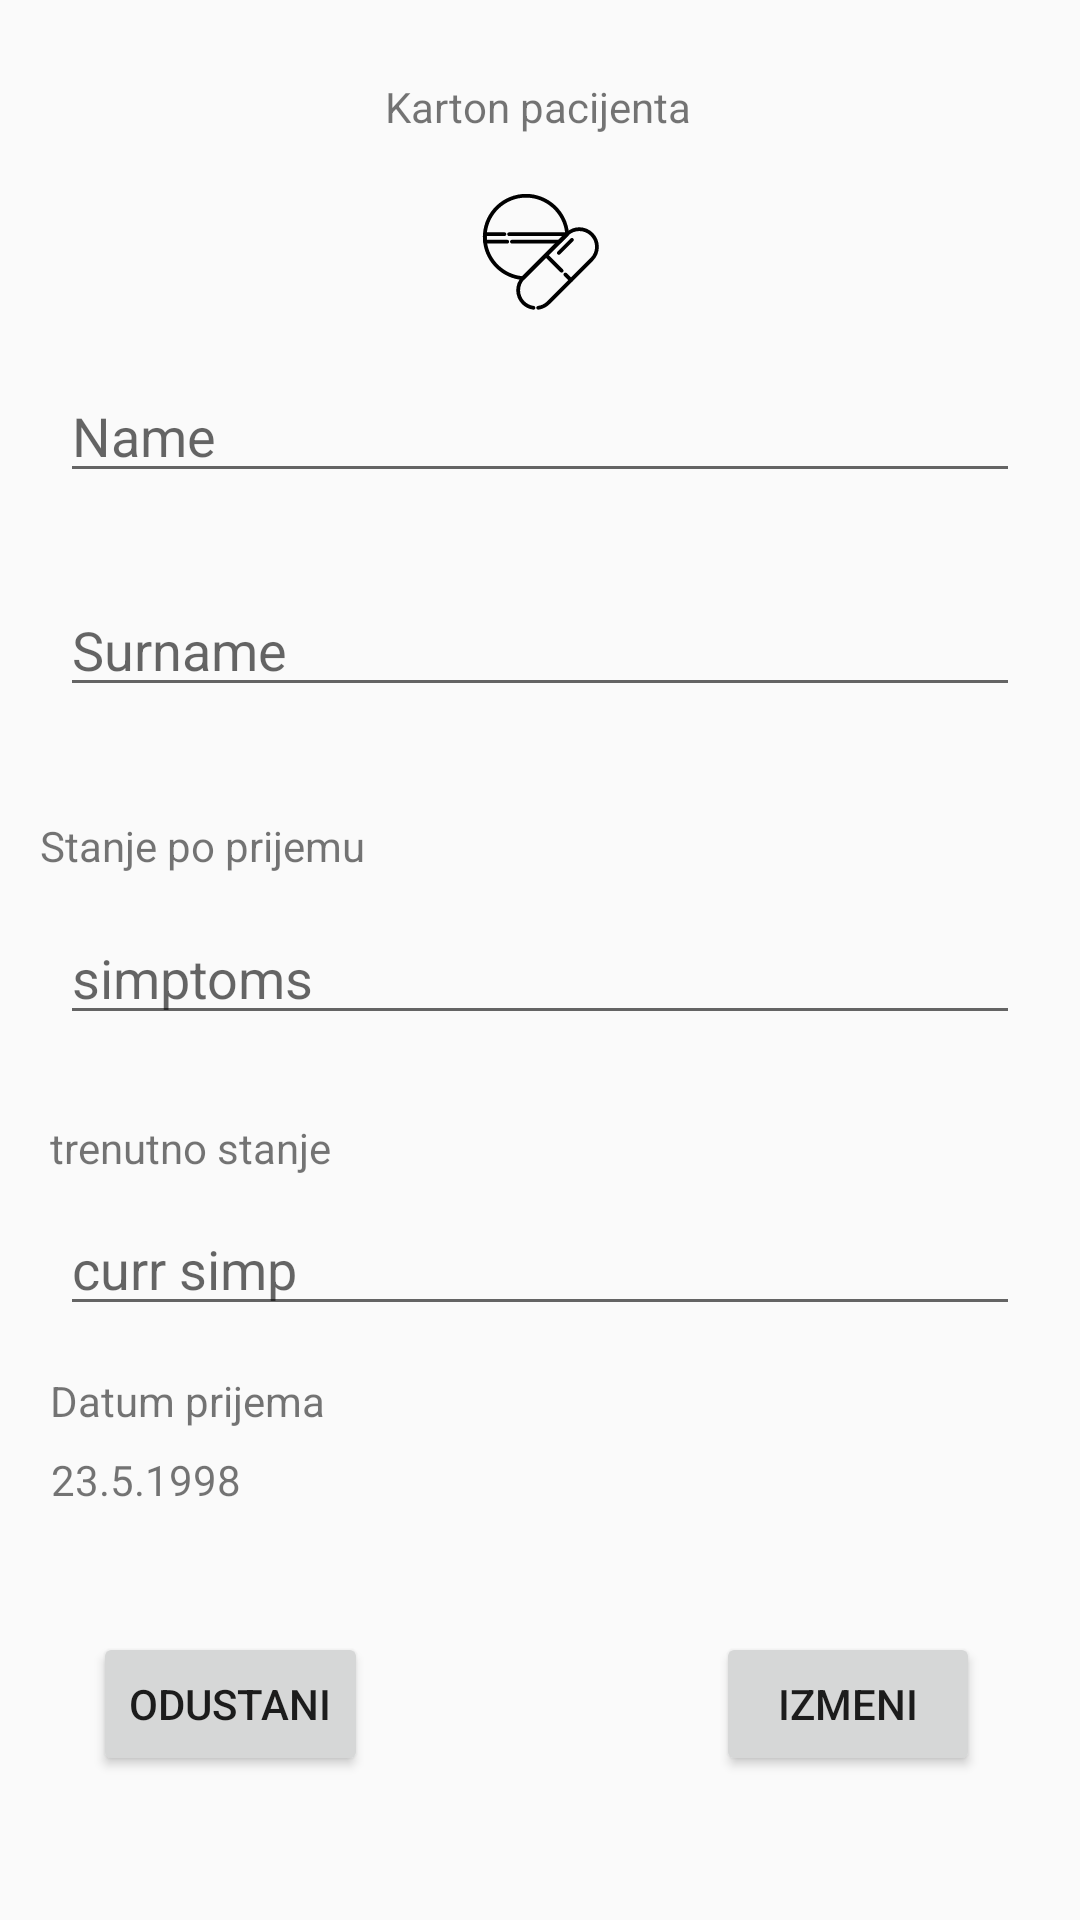

The Android layout XML behind this screen, and the referenced resources:
<!-- AndroidManifest.xml: application theme AppTheme -->
<!-- res/layout/activity_patient.xml -->
<?xml version="1.0" encoding="utf-8"?>
<androidx.constraintlayout.widget.ConstraintLayout
    xmlns:android="http://schemas.android.com/apk/res/android"
    xmlns:app="http://schemas.android.com/apk/res-auto"
    xmlns:tools="http://schemas.android.com/tools"
    android:layout_width="match_parent"
    android:layout_height="match_parent">

    <TextView
        android:id="@+id/textView12"
        android:layout_width="wrap_content"
        android:layout_height="wrap_content"
        android:text="@string/PATIENT_ACTIVITY"
        app:layout_constraintBottom_toBottomOf="parent"
        app:layout_constraintEnd_toEndOf="parent"
        app:layout_constraintHorizontal_bias="0.498"
        app:layout_constraintStart_toStartOf="parent"
        app:layout_constraintTop_toTopOf="parent"
        app:layout_constraintVertical_bias="0.042" />

    <EditText
        android:id="@+id/patientNameEditET"
        android:layout_width="match_parent"
        android:layout_height="wrap_content"
        android:layout_marginLeft="20dp"
        android:layout_marginRight="20dp"
        android:ems="10"
        android:inputType="textPersonName"
        android:hint="Name"
        app:layout_constraintBottom_toBottomOf="parent"
        app:layout_constraintEnd_toEndOf="parent"
        app:layout_constraintStart_toStartOf="parent"
        app:layout_constraintTop_toBottomOf="@+id/textView12"
        app:layout_constraintVertical_bias="0.141" />

    <EditText
        android:id="@+id/patientSurnameEditET"
        android:layout_width="match_parent"
        android:layout_height="wrap_content"
        android:layout_marginLeft="20dp"
        android:layout_marginRight="20dp"
        android:ems="10"
        android:hint="Surname"
        android:inputType="textPersonName"
        app:layout_constraintBottom_toBottomOf="parent"
        app:layout_constraintEnd_toEndOf="parent"
        app:layout_constraintStart_toStartOf="parent"
        app:layout_constraintTop_toBottomOf="@+id/patientNameEditET"
        app:layout_constraintVertical_bias="0.069" />

    <TextView
        android:id="@+id/textView13"
        android:layout_width="wrap_content"
        android:layout_height="wrap_content"
        android:text="Stanje po prijemu"
        app:layout_constraintBottom_toBottomOf="parent"
        app:layout_constraintEnd_toEndOf="parent"
        app:layout_constraintHorizontal_bias="0.053"
        app:layout_constraintStart_toStartOf="parent"
        app:layout_constraintTop_toBottomOf="@+id/patientSurnameEditET"
        app:layout_constraintVertical_bias="0.095" />

    <EditText
        android:id="@+id/patientSimptomsEditET"
        android:layout_width="match_parent"
        android:layout_height="wrap_content"
        android:layout_marginLeft="20dp"
        android:layout_marginRight="20dp"
        android:ems="10"
        android:hint="simptoms"
        android:inputType="textPersonName"
        app:layout_constraintBottom_toBottomOf="parent"
        app:layout_constraintEnd_toEndOf="parent"
        app:layout_constraintHorizontal_bias="0.4"
        app:layout_constraintStart_toStartOf="parent"
        app:layout_constraintTop_toBottomOf="@+id/patientSurnameEditET"
        app:layout_constraintVertical_bias="0.187" />

    <TextView
        android:id="@+id/textView14"
        android:layout_width="wrap_content"
        android:layout_height="wrap_content"
        android:text="trenutno stanje"
        app:layout_constraintBottom_toBottomOf="parent"
        app:layout_constraintEnd_toEndOf="parent"
        app:layout_constraintHorizontal_bias="0.063"
        app:layout_constraintStart_toStartOf="parent"
        app:layout_constraintTop_toBottomOf="@+id/patientSimptomsEditET"
        app:layout_constraintVertical_bias="0.101" />

    <EditText
        android:id="@+id/patientCurrentStateEditET"
        android:layout_width="match_parent"
        android:layout_height="wrap_content"
        android:layout_marginLeft="20dp"
        android:layout_marginRight="20dp"
        android:ems="10"
        android:hint="curr simp"
        android:inputType="textPersonName"
        app:layout_constraintBottom_toBottomOf="parent"
        app:layout_constraintEnd_toEndOf="parent"
        app:layout_constraintHorizontal_bias="0.0"
        app:layout_constraintStart_toStartOf="parent"
        app:layout_constraintTop_toBottomOf="@+id/textView14"
        app:layout_constraintVertical_bias="0.042" />

    <Button
        android:id="@+id/patientOdustaniBtn"
        android:layout_width="wrap_content"
        android:layout_height="wrap_content"
        android:text="Odustani"
        app:layout_constraintBottom_toBottomOf="parent"
        app:layout_constraintEnd_toEndOf="parent"
        app:layout_constraintHorizontal_bias="0.116"
        app:layout_constraintStart_toStartOf="parent"
        app:layout_constraintTop_toBottomOf="@+id/patientCurrentStateEditET"
        app:layout_constraintVertical_bias="0.681" />

    <Button
        android:id="@+id/patientIzmeniBtn"
        android:layout_width="wrap_content"
        android:layout_height="wrap_content"
        android:text="Izmeni"
        app:layout_constraintBottom_toBottomOf="parent"
        app:layout_constraintEnd_toEndOf="parent"
        app:layout_constraintHorizontal_bias="0.777"
        app:layout_constraintStart_toEndOf="@+id/patientOdustaniBtn"
        app:layout_constraintTop_toBottomOf="@+id/patientCurrentStateEditET"
        app:layout_constraintVertical_bias="0.681" />

    <TextView
        android:id="@+id/textView15"
        android:layout_width="wrap_content"
        android:layout_height="wrap_content"
        android:text="Datum prijema"
        app:layout_constraintBottom_toTopOf="@+id/patientOdustaniBtn"
        app:layout_constraintEnd_toEndOf="parent"
        app:layout_constraintHorizontal_bias="0.062"
        app:layout_constraintStart_toStartOf="parent"
        app:layout_constraintTop_toBottomOf="@+id/patientCurrentStateEditET"
        app:layout_constraintVertical_bias="0.183" />

    <TextView
        android:id="@+id/patientArrivedDate"
        android:layout_width="wrap_content"
        android:layout_height="wrap_content"
        android:text="23.5.1998"
        app:layout_constraintBottom_toBottomOf="parent"
        app:layout_constraintEnd_toEndOf="parent"
        app:layout_constraintHorizontal_bias="0.057"
        app:layout_constraintStart_toStartOf="parent"
        app:layout_constraintTop_toBottomOf="@+id/textView15"
        app:layout_constraintVertical_bias="0.05" />

    <ImageView
        android:id="@+id/imageView5"
        android:layout_width="57dp"
        android:layout_height="40dp"
        app:layout_constraintBottom_toTopOf="@+id/patientNameEditET"
        app:layout_constraintEnd_toEndOf="parent"
        app:layout_constraintStart_toStartOf="parent"
        app:layout_constraintTop_toBottomOf="@+id/textView12"
        app:srcCompat="@drawable/ic_iconfinder_medical_icon_01_6002179" />
</androidx.constraintlayout.widget.ConstraintLayout>
<!-- resources referenced by this layout -->
<resources>
  <!-- drawable ic_iconfinder_medical_icon_01_6002179: vector/xml drawable (drawable, 3666 chars, omitted) -->
  <string name="PATIENT_ACTIVITY">Karton pacijenta</string>
  <style name="AppTheme" parent="Theme.AppCompat.Light.DarkActionBar">
          
          <item name="colorPrimary">@color/colorPrimary</item>
          <item name="colorPrimaryDark">@color/colorPrimaryDark</item>
          <item name="colorAccent">@color/colorAccent</item>
      </style>
  <color name="colorPrimary">#008577</color>
  <color name="colorPrimaryDark">#00574B</color>
  <color name="colorAccent">#D81B60</color>
</resources>
